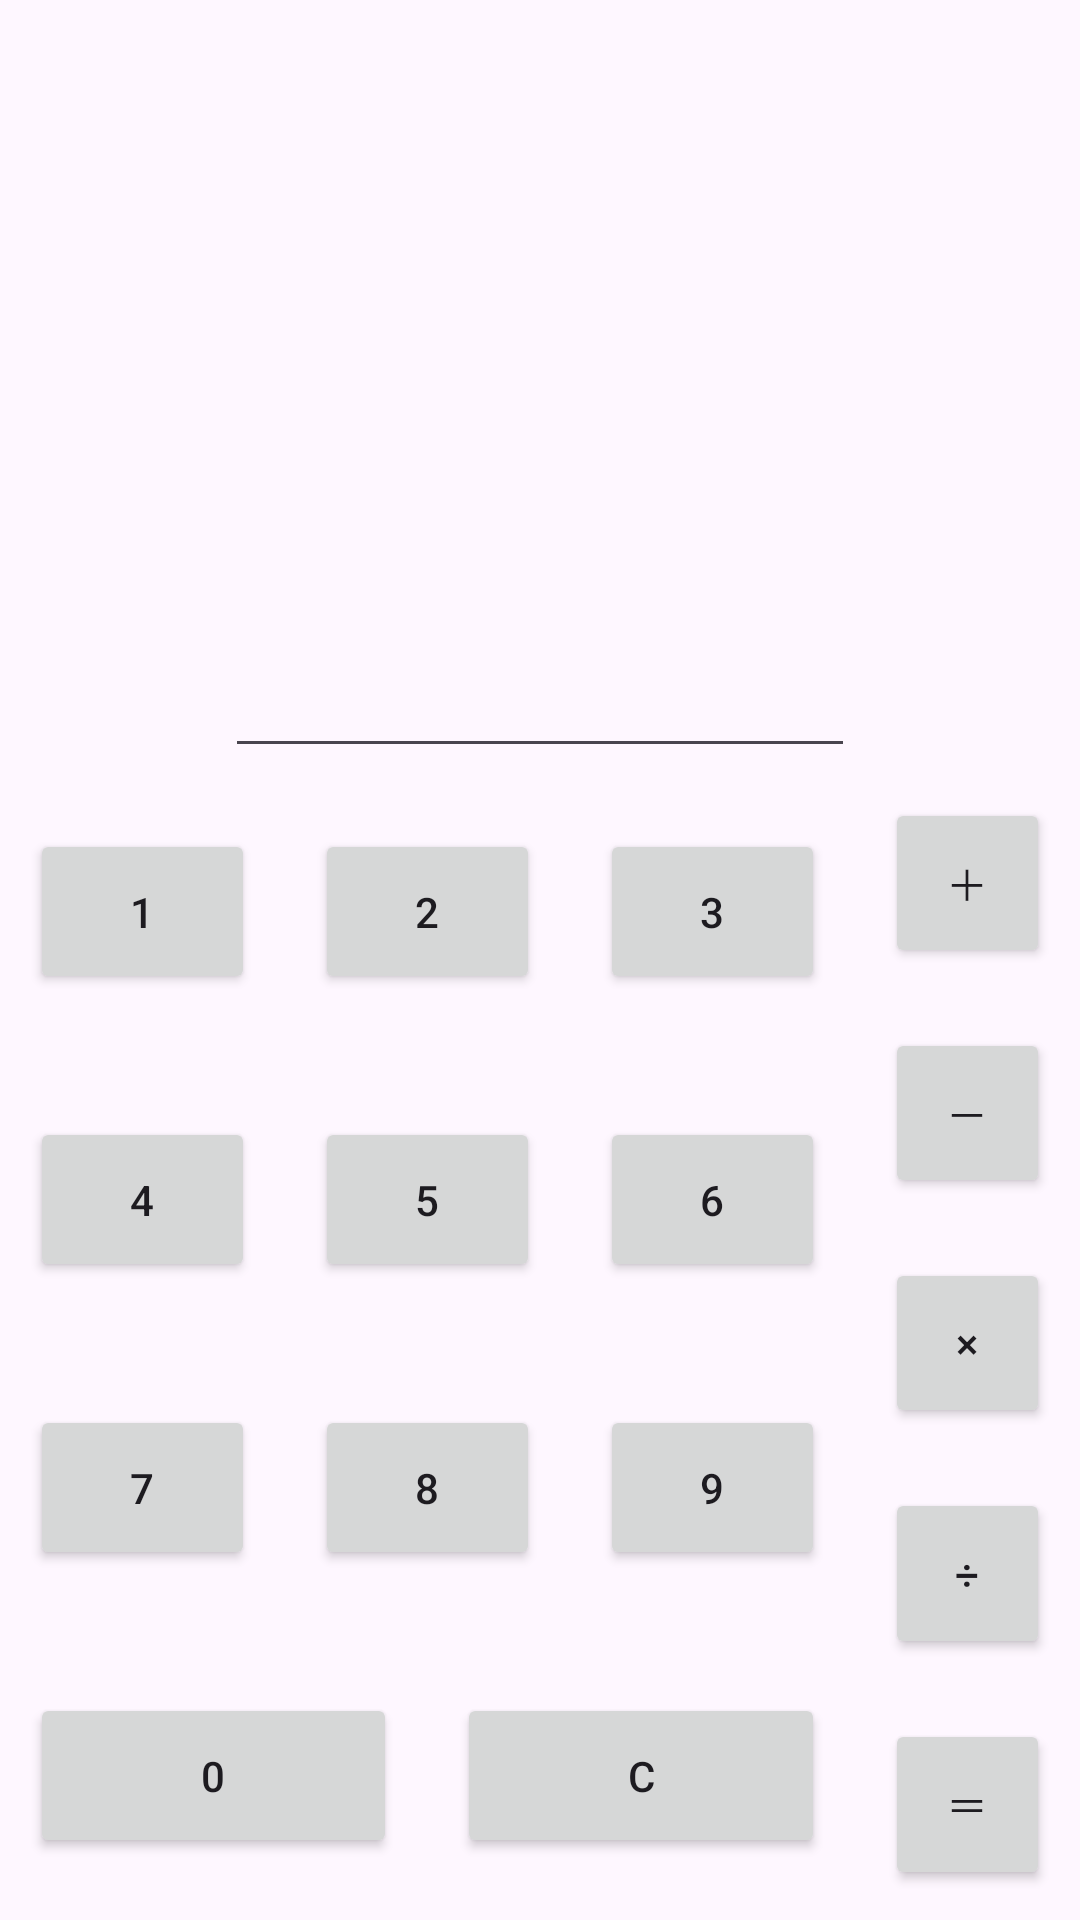

This screen was rendered from an Android layout file. Write that file and the resources it references.
<!-- AndroidManifest.xml: application theme Theme.Calculator_Light -->
<!-- res/layout/fragment_calculator.xml -->
<?xml version="1.0" encoding="utf-8"?>
<LinearLayout xmlns:android="http://schemas.android.com/apk/res/android"
    xmlns:app="http://schemas.android.com/apk/res-auto"
    xmlns:tools="http://schemas.android.com/tools"
    android:layout_width="match_parent"
    android:layout_height="match_parent"
    android:gravity="bottom"
    android:orientation="vertical"
    tools:context=".MainActivity">

    <TextView
        android:id="@+id/textView"
        android:layout_width="match_parent"
        android:layout_height="0dp"
        android:layout_weight="1"
        android:gravity="center" />

    <EditText
        android:id="@+id/editText"
        android:layout_width="wrap_content"
        android:layout_height="0dp"
        android:layout_gravity="center_horizontal"
        android:layout_weight="1"
        android:ems="10"
        android:gravity="bottom|right"
        android:inputType="text|textMultiLine"
        app:layout_constraintEnd_toEndOf="parent"
        app:layout_constraintHorizontal_bias="1"
        app:layout_constraintStart_toStartOf="parent"
        app:layout_constraintTop_toTopOf="parent" />

    <LinearLayout
        android:layout_width="match_parent"
        android:layout_height="0dp"
        android:layout_gravity="bottom"
        android:layout_weight="3"
        android:gravity="bottom"
        android:orientation="horizontal">

        <LinearLayout
            android:layout_width="wrap_content"
            android:layout_height="match_parent"
            android:layout_weight="3"
            android:orientation="vertical">

            <LinearLayout
                android:layout_width="match_parent"
                android:layout_height="wrap_content"
                android:layout_weight="1"
                android:gravity="center"
                android:orientation="horizontal">

                <Button
                    android:id="@+id/buttonOne"
                    android:layout_width="55dp"
                    android:layout_height="55dp"
                    android:layout_marginLeft="10dp"
                    android:layout_marginRight="10dp"
                    android:layout_weight="1"
                    android:text="1" />

                <Button
                    android:id="@+id/buttonTwo"
                    android:layout_width="55dp"
                    android:layout_height="55dp"
                    android:layout_marginLeft="10dp"
                    android:layout_marginRight="10dp"
                    android:layout_weight="1"
                    android:text="2" />

                <Button
                    android:id="@+id/buttonThree"
                    android:layout_width="55dp"
                    android:layout_height="55dp"
                    android:layout_marginLeft="10dp"
                    android:layout_marginRight="10dp"
                    android:layout_weight="1"
                    android:text="3" />
            </LinearLayout>

            <LinearLayout
                android:layout_width="match_parent"
                android:layout_height="wrap_content"
                android:layout_weight="1"
                android:gravity="center"
                android:orientation="horizontal">

                <Button
                    android:id="@+id/buttonFour"
                    android:layout_width="55dp"
                    android:layout_height="55dp"
                    android:layout_marginLeft="10dp"
                    android:layout_marginRight="10dp"
                    android:layout_weight="1"
                    android:text="4" />

                <Button
                    android:id="@+id/buttonFive"
                    android:layout_width="55dp"
                    android:layout_height="55dp"
                    android:layout_marginLeft="10dp"
                    android:layout_marginRight="10dp"
                    android:layout_weight="1"
                    android:text="5" />

                <Button
                    android:id="@+id/buttonSix"
                    android:layout_width="55dp"
                    android:layout_height="55dp"
                    android:layout_marginLeft="10dp"
                    android:layout_marginRight="10dp"
                    android:layout_weight="1"
                    android:text="6" />
            </LinearLayout>

            <LinearLayout
                android:layout_width="match_parent"
                android:layout_height="wrap_content"
                android:layout_weight="1"
                android:gravity="center"
                android:orientation="horizontal">

                <Button
                    android:id="@+id/buttonSeven"
                    android:layout_width="55dp"
                    android:layout_height="55dp"
                    android:layout_marginLeft="10dp"
                    android:layout_marginRight="10dp"
                    android:layout_weight="1"
                    android:text="7" />

                <Button
                    android:id="@+id/buttonEight"
                    android:layout_width="55dp"
                    android:layout_height="55dp"
                    android:layout_marginLeft="10dp"
                    android:layout_marginRight="10dp"
                    android:layout_weight="1"
                    android:text="8" />

                <Button
                    android:id="@+id/buttonNine"
                    android:layout_width="55dp"
                    android:layout_height="55dp"
                    android:layout_marginLeft="10dp"
                    android:layout_marginRight="10dp"
                    android:layout_weight="1"
                    android:text="9" />
            </LinearLayout>

            <LinearLayout
                android:layout_width="match_parent"
                android:layout_height="wrap_content"
                android:layout_weight="1"
                android:gravity="center"
                android:orientation="horizontal">

                <Button
                    android:id="@+id/buttonZero"
                    android:layout_width="55dp"
                    android:layout_height="55dp"
                    android:layout_marginLeft="10dp"
                    android:layout_marginRight="10dp"
                    android:layout_weight="1"
                    android:text="0" />

                <Button
                    android:id="@+id/buttonClear"
                    android:layout_width="55dp"
                    android:layout_height="55dp"
                    android:layout_marginLeft="10dp"
                    android:layout_marginRight="10dp"
                    android:layout_weight="1"
                    android:text="C" />
            </LinearLayout>

        </LinearLayout>

        <LinearLayout
            android:layout_width="wrap_content"
            android:layout_height="match_parent"
            android:layout_weight="1"
            android:gravity="center"
            android:orientation="vertical">

            <Button
                android:id="@+id/buttonPlus"
                android:layout_width="55dp"
                android:layout_height="55dp"
                android:layout_marginTop="10dp"
                android:layout_marginBottom="10dp"
                android:layout_weight="1"
                android:text="＋"
                app:layout_constraintBaseline_toBaselineOf="@+id/buttonThree"
                app:layout_constraintEnd_toEndOf="parent"
                app:layout_constraintStart_toEndOf="@+id/buttonThree" />

            <Button
                android:id="@+id/buttonMinus"
                android:layout_width="55dp"
                android:layout_height="55dp"
                android:layout_marginTop="10dp"
                android:layout_marginBottom="10dp"
                android:layout_weight="1"
                android:text="－"
                app:layout_constraintEnd_toEndOf="@+id/buttonPlus"
                app:layout_constraintTop_toBottomOf="@+id/buttonPlus" />

            <Button
                android:id="@+id/buttonMulti"
                android:layout_width="55dp"
                android:layout_height="55dp"
                android:layout_marginTop="10dp"
                android:layout_marginBottom="10dp"
                android:layout_weight="1"
                android:text="×"
                app:layout_constraintEnd_toEndOf="@+id/buttonPlus"
                app:layout_constraintTop_toBottomOf="@+id/buttonMinus" />

            <Button
                android:id="@+id/buttonDivide"
                android:layout_width="55dp"
                android:layout_height="55dp"
                android:layout_marginTop="10dp"
                android:layout_marginBottom="10dp"
                android:layout_weight="1"
                android:text="÷"
                app:layout_constraintEnd_toEndOf="@+id/buttonPlus"
                app:layout_constraintTop_toBottomOf="@+id/buttonMulti" />

            <Button
                android:id="@+id/buttonEqual"
                android:layout_width="55dp"
                android:layout_height="55dp"
                android:layout_marginTop="10dp"
                android:layout_marginBottom="10dp"
                android:layout_weight="1"
                android:text="＝"
                app:layout_constraintEnd_toEndOf="@+id/buttonPlus"
                app:layout_constraintTop_toBottomOf="@+id/buttonDivide" />
        </LinearLayout>

    </LinearLayout>


</LinearLayout>
<!-- resources referenced by this layout -->
<resources>
  <style name="Theme.Calculator_Light" parent="Base.Theme.Calculator_Light" />
  <style name="Base.Theme.Calculator_Light" parent="Theme.Material3.DayNight.NoActionBar">
          
          
      </style>
</resources>
